Run: headless pygame with SDL's dummy video driver; simulated clock (each Clock.tick advances the game by its frame time, no real sleeping); random seed 0; keys injected as events and as key.get_pressed() state; no mouse input.
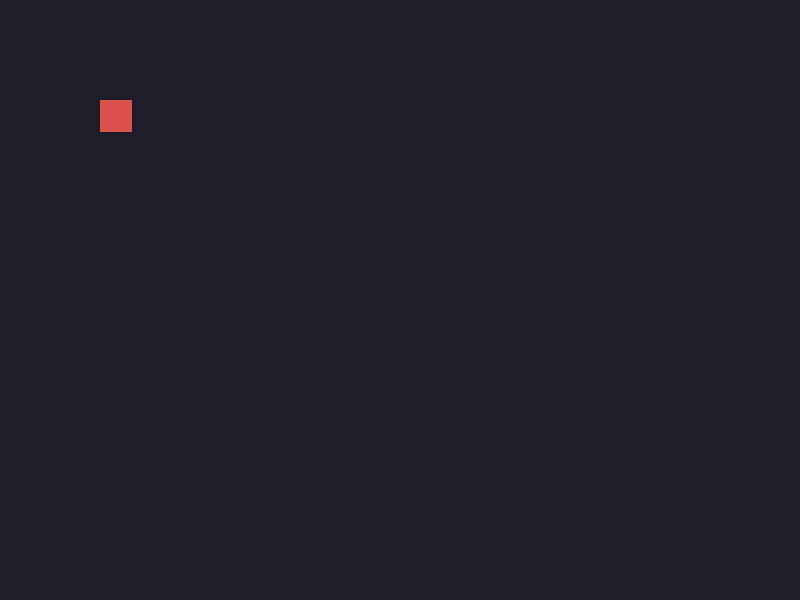
Frame 1 of 4 · flips 1–60 · no input
Frame 2 of 4 · flips 61–180 · tapped SPACE, RETURN · held RIGHT (→), D · screen unchanged from frame 1, image omitted
Frame 3 of 4 · flips 181–300 · held DOWN (↓), S · screen unchanged from frame 2, image omitted
Frame 4 of 4 · flips 301–420 · held LEFT (←), A, UP (↑), W · screen unchanged from frame 3, image omitted

The pygame program that drew these frames:

import pygame

pygame.init()
screen = pygame.display.set_mode((800, 600))
pygame.display.set_caption("Носок-одиночка")
clock = pygame.time.Clock()

x = 100
y = 100

running = True
while running:
    for event in pygame.event.get():
        if event.type == pygame.QUIT:
            running = False
    screen.fill((30, 30, 40))
    pygame.draw.rect(screen, (220, 80, 80), (x, y, 32, 32))
    pygame.display.flip()
    clock.tick(60)

pygame.quit()
